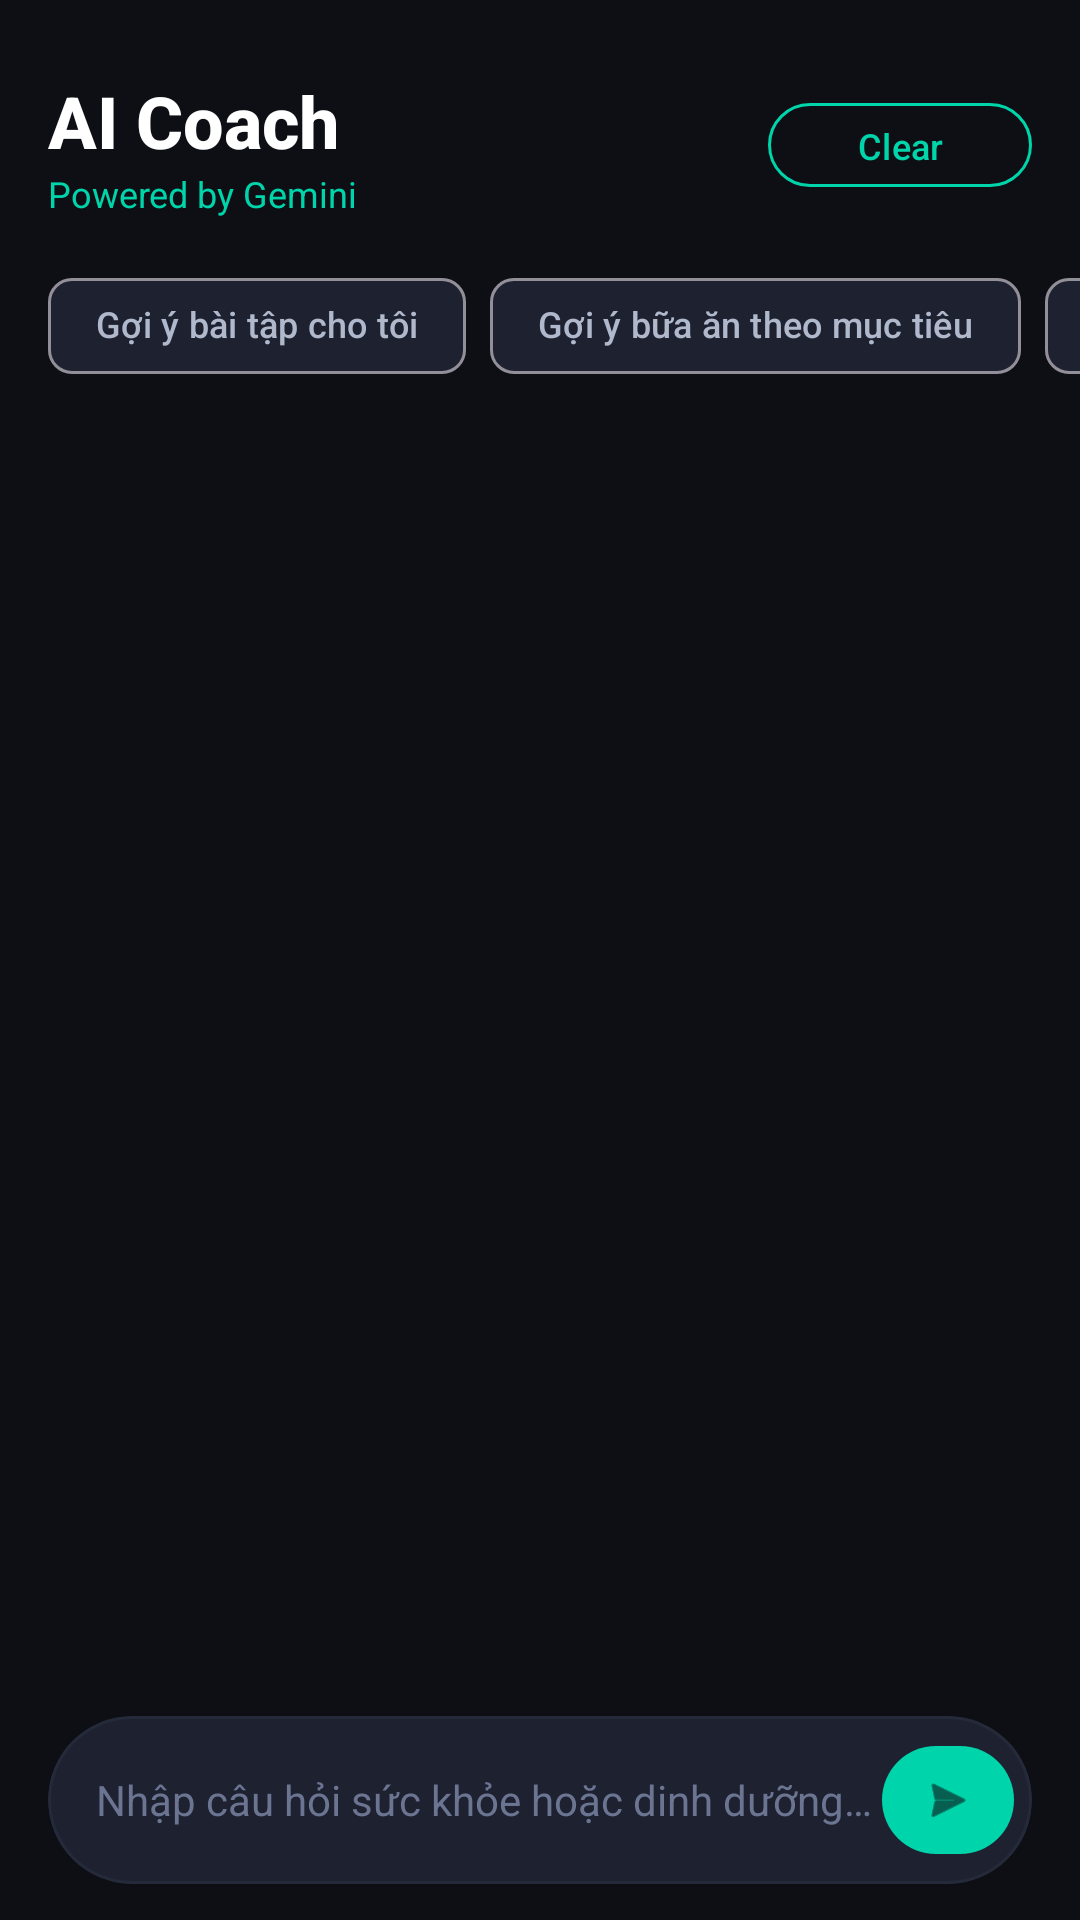

This screen was rendered from an Android layout file. Write that file and the resources it references.
<!-- AndroidManifest.xml: application theme Theme.AIFitNutrition -->
<!-- res/layout/fragment_chat.xml -->
<?xml version="1.0" encoding="utf-8"?>
<LinearLayout xmlns:android="http://schemas.android.com/apk/res/android"
    xmlns:app="http://schemas.android.com/apk/res-auto"
    android:layout_width="match_parent"
    android:layout_height="match_parent"
    android:orientation="vertical"
    android:background="@color/bg_primary">

    
    <LinearLayout android:layout_width="match_parent" android:layout_height="wrap_content"
        android:orientation="horizontal" android:paddingHorizontal="16dp"
        android:paddingTop="24dp" android:paddingBottom="12dp" android:gravity="center_vertical">
        <LinearLayout android:layout_width="0dp" android:layout_height="wrap_content"
            android:layout_weight="1" android:orientation="vertical">
            <TextView android:layout_width="wrap_content" android:layout_height="wrap_content"
                android:text="@string/ai_coach"
                android:textColor="@color/text_primary" android:textSize="24sp"
                android:textStyle="bold" android:fontFamily="sans-serif-medium"/>
            <TextView android:layout_width="wrap_content" android:layout_height="wrap_content"
                android:text="@string/powered_by_gemini"
                android:textColor="@color/accent_teal" android:textSize="12sp"
                android:fontFamily="sans-serif"/>
        </LinearLayout>
        <com.google.android.material.button.MaterialButton
            android:id="@+id/btnClearChat"
            android:layout_width="wrap_content" android:layout_height="36dp"
            android:text="@string/chat_clear"
            style="@style/Widget.AIFitNutrition.Button.Outline"
            android:textSize="12sp"/>
    </LinearLayout>

    
    <HorizontalScrollView android:layout_width="match_parent" android:layout_height="wrap_content"
        android:scrollbars="none" android:paddingHorizontal="16dp" android:paddingBottom="8dp"
        android:clipToPadding="false">
        <LinearLayout android:layout_width="wrap_content" android:layout_height="wrap_content"
            android:orientation="horizontal" android:gravity="center_vertical">
            <com.google.android.material.chip.Chip android:id="@+id/chipSuggest1"
                android:layout_width="wrap_content" android:layout_height="wrap_content"
                android:text="@string/chat_suggest_workout"
                style="@style/Widget.Material3.Chip.Suggestion"
                android:textColor="@color/text_secondary" android:textSize="12sp"
                app:chipBackgroundColor="@color/bg_card" android:layout_marginEnd="8dp"/>
            <com.google.android.material.chip.Chip android:id="@+id/chipSuggest2"
                android:layout_width="wrap_content" android:layout_height="wrap_content"
                android:text="@string/chat_meal_ideas"
                style="@style/Widget.Material3.Chip.Suggestion"
                android:textColor="@color/text_secondary" android:textSize="12sp"
                app:chipBackgroundColor="@color/bg_card" android:layout_marginEnd="8dp"/>
            <com.google.android.material.chip.Chip android:id="@+id/chipSuggest3"
                android:layout_width="wrap_content" android:layout_height="wrap_content"
                android:text="@string/chat_analyze_progress"
                style="@style/Widget.Material3.Chip.Suggestion"
                android:textColor="@color/text_secondary" android:textSize="12sp"
                app:chipBackgroundColor="@color/bg_card"/>
        </LinearLayout>
    </HorizontalScrollView>

    
    <androidx.recyclerview.widget.RecyclerView
        android:id="@+id/rvChat"
        android:layout_width="match_parent"
        android:layout_height="0dp"
        android:layout_weight="1"
        android:paddingHorizontal="16dp"
        android:paddingTop="8dp"
        android:clipToPadding="false"
        android:scrollbars="none"/>

    
    <LinearLayout android:id="@+id/layoutTyping"
        android:layout_width="match_parent" android:layout_height="wrap_content"
        android:orientation="horizontal" android:paddingHorizontal="24dp"
        android:paddingVertical="8dp" android:gravity="center_vertical"
        android:visibility="gone">
        <ProgressBar android:layout_width="20dp" android:layout_height="20dp"
            style="?android:attr/progressBarStyleSmall"
            android:indeterminateTint="@color/accent_teal" android:layout_marginEnd="8dp"/>
        <TextView android:layout_width="wrap_content" android:layout_height="wrap_content"
            android:text="@string/fitbot_thinking"
            android:textColor="@color/text_tertiary" android:textSize="12sp"
            android:fontFamily="sans-serif"/>
    </LinearLayout>

    
    <com.google.android.material.card.MaterialCardView
        android:layout_width="match_parent" android:layout_height="wrap_content"
        android:layout_marginHorizontal="16dp" android:layout_marginBottom="12dp"
        app:cardBackgroundColor="@color/bg_card" app:cardCornerRadius="28dp"
        app:cardElevation="0dp" app:strokeColor="@color/bg_card_elevated" app:strokeWidth="1dp">
        <LinearLayout android:layout_width="match_parent" android:layout_height="wrap_content"
            android:orientation="horizontal" android:paddingStart="16dp"
            android:paddingEnd="6dp" android:paddingVertical="6dp" android:gravity="center_vertical">
            <com.google.android.material.textfield.TextInputEditText
                android:id="@+id/etMessage"
                android:layout_width="0dp" android:layout_height="wrap_content"
                android:layout_weight="1"
                android:hint="@string/chat_hint"
                android:textColorHint="@color/text_tertiary"
                android:textColor="@color/text_primary" android:textSize="14sp"
                android:fontFamily="sans-serif"
                android:background="@null" android:maxLines="4"
                android:imeOptions="actionSend"
                android:inputType="textMultiLine|textCapSentences"/>
            <com.google.android.material.button.MaterialButton
                android:id="@+id/btnSend"
                android:layout_width="44dp" android:layout_height="44dp"
                android:padding="0dp"
                app:backgroundTint="@color/accent_teal"
                app:cornerRadius="22dp"
                app:icon="@android:drawable/ic_menu_send"
                app:iconTint="@color/bg_primary"
                app:iconGravity="textStart"
                app:iconPadding="0dp"/>
        </LinearLayout>
    </com.google.android.material.card.MaterialCardView>
</LinearLayout>
<!-- resources referenced by this layout -->
<resources>
  <color name="accent_teal">#00D4AA</color>
  <color name="bg_card">#1E2130</color>
  <color name="bg_card_elevated">#252A3A</color>
  <color name="bg_primary">#0D0F14</color>
  <color name="text_primary">#FFFFFF</color>
  <color name="text_secondary">#B0B8CC</color>
  <color name="text_tertiary">#6B7591</color>
  <string name="ai_coach">AI Coach</string>
  <string name="chat_analyze_progress">Phân tích tiến độ của tôi</string>
  <string name="chat_clear">Clear</string>
  <string name="chat_hint">Nhập câu hỏi sức khỏe hoặc dinh dưỡng…</string>
  <string name="chat_meal_ideas">Gợi ý bữa ăn theo mục tiêu</string>
  <string name="chat_suggest_workout">Gợi ý bài tập cho tôi</string>
  <string name="fitbot_thinking">FitBot đang suy nghĩ…</string>
  <string name="powered_by_gemini">Powered by Gemini</string>
  <style name="Widget.AIFitNutrition.Button.Outline" parent="Widget.Material3.Button.OutlinedButton">
          <item name="strokeColor">@color/accent_teal</item>
          <item name="android:textColor">@color/accent_teal</item>
          <item name="cornerRadius">16dp</item>
      </style>
  <style name="Theme.AIFitNutrition" parent="Theme.Material3.Dark.NoActionBar">
          <item name="colorPrimary">@color/accent_teal</item>
          <item name="colorOnPrimary">@color/bg_primary</item>
          <item name="colorPrimaryContainer">@color/bg_card</item>
          <item name="colorOnPrimaryContainer">@color/accent_teal_light</item>
          <item name="colorSecondary">@color/accent_violet</item>
          <item name="colorOnSecondary">@color/text_primary</item>
          <item name="colorSecondaryContainer">@color/bg_card_elevated</item>
          <item name="colorOnSecondaryContainer">@color/accent_violet_light</item>
          <item name="colorTertiary">@color/accent_orange</item>
          <item name="colorSurface">@color/bg_secondary</item>
          <item name="colorOnSurface">@color/text_primary</item>
          <item name="colorSurfaceVariant">@color/bg_card</item>
          <item name="colorOnSurfaceVariant">@color/text_secondary</item>
          <item name="android:colorBackground">@color/bg_primary</item>
          <item name="colorOnBackground">@color/text_primary</item>
          <item name="colorError">@color/error</item>
          <item name="android:windowBackground">@color/bg_primary</item>
          <item name="android:statusBarColor">@android:color/transparent</item>
          <item name="android:navigationBarColor">@color/nav_bg</item>
          <item name="android:windowLightStatusBar" tools:targetApi="m">false</item>
          <item name="elevationOverlayEnabled">false</item>
      </style>
  <color name="accent_teal_light">#4DFFD7</color>
  <color name="accent_violet">#7C5CBF</color>
  <color name="accent_violet_light">#A57EE8</color>
  <color name="accent_orange">#FF6B35</color>
  <color name="bg_secondary">#151820</color>
  <color name="error">#FF4F8B</color>
  <color name="nav_bg">#12151F</color>
</resources>
